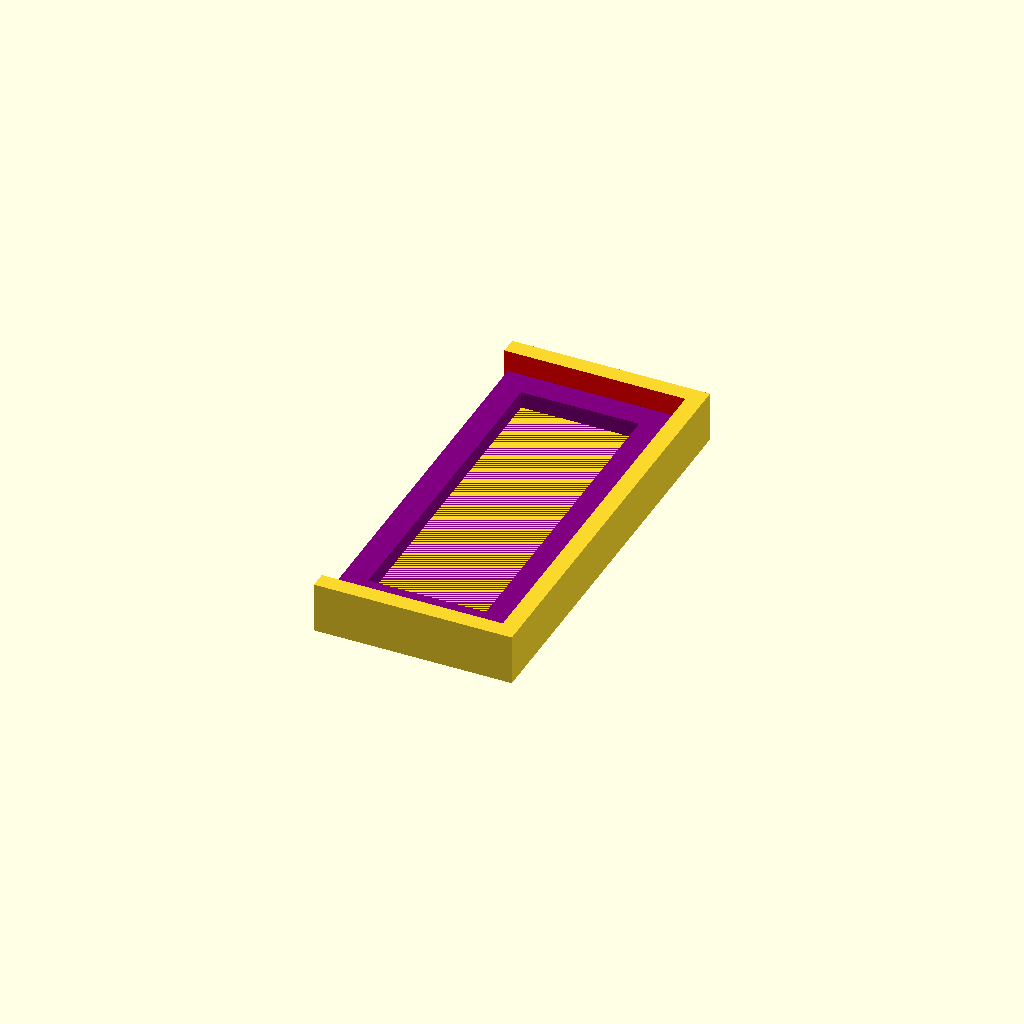
Cell 1: rendered with the file's own defaults.
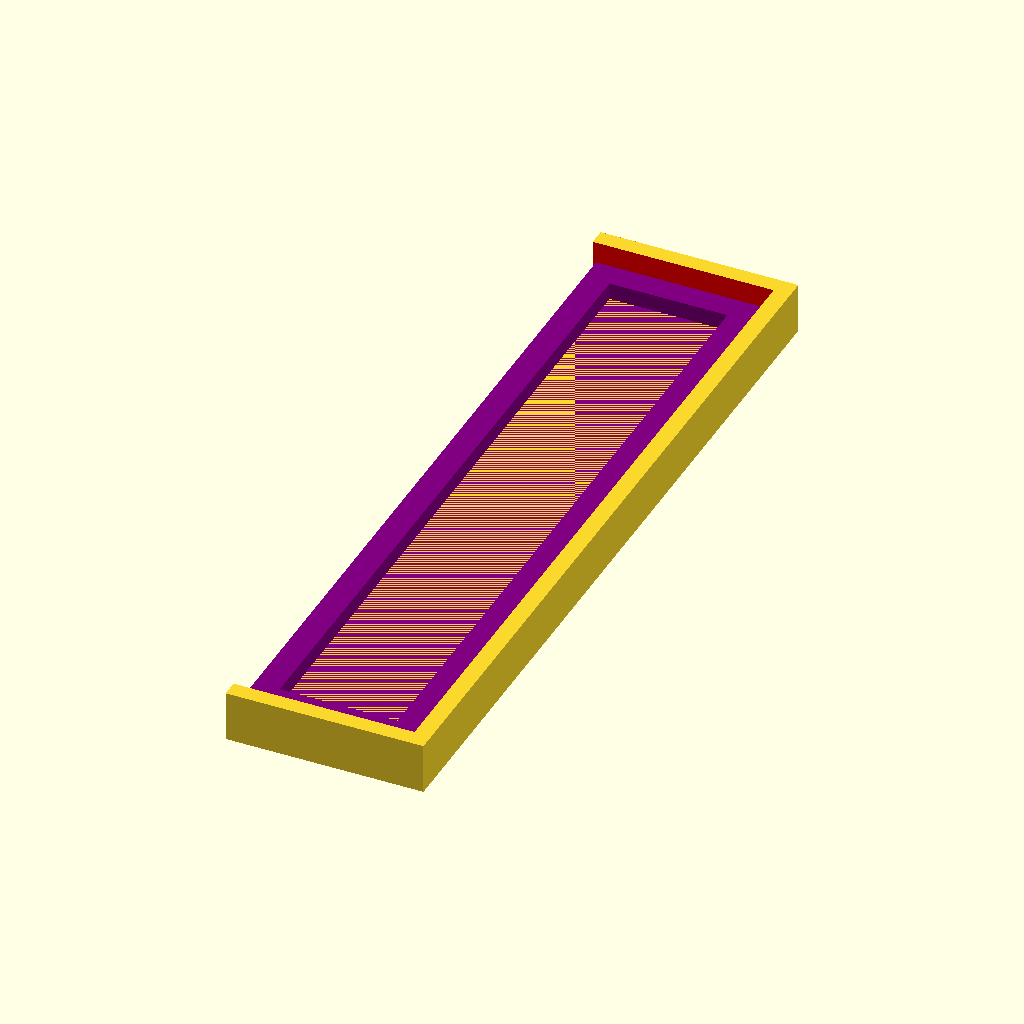
Cell 2 — h_back set to 90, the other parameters unchanged.
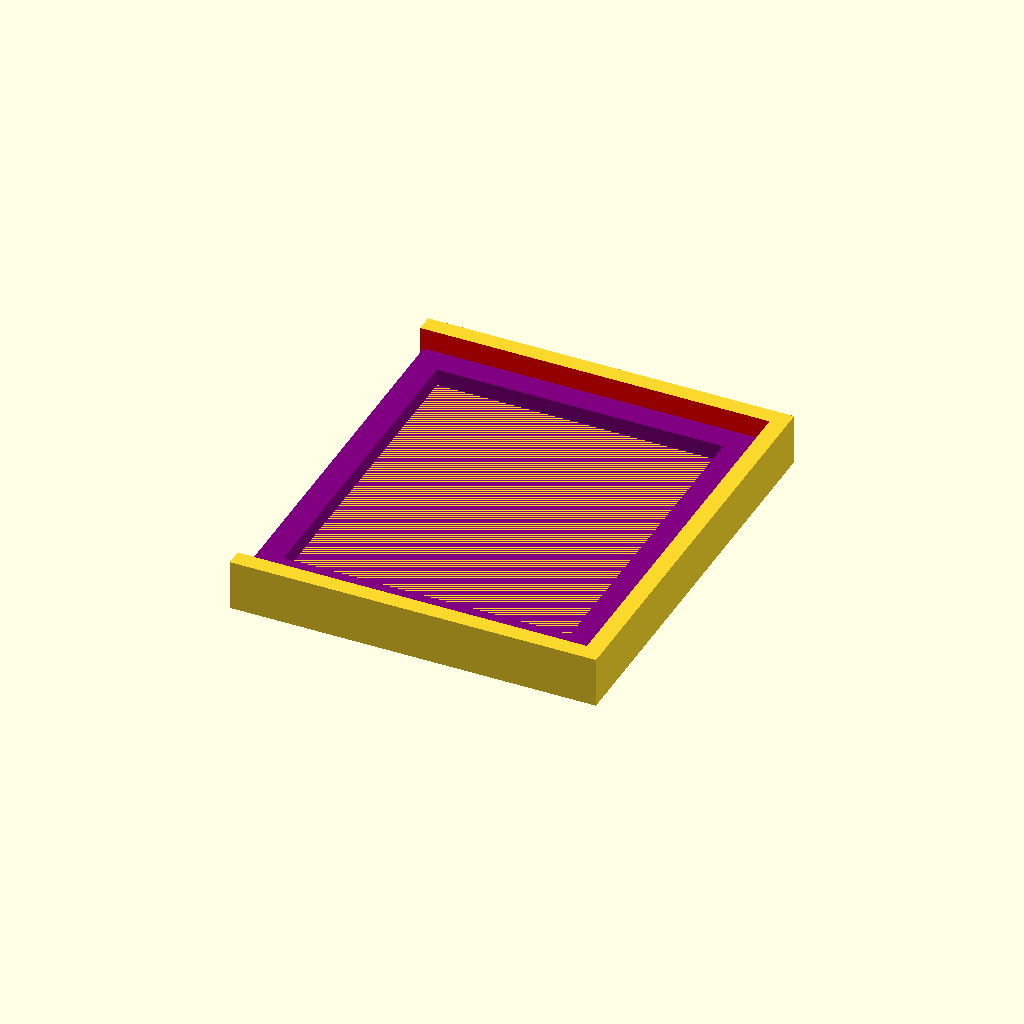
Cell 3 — w_controller set to 40, the other parameters unchanged.
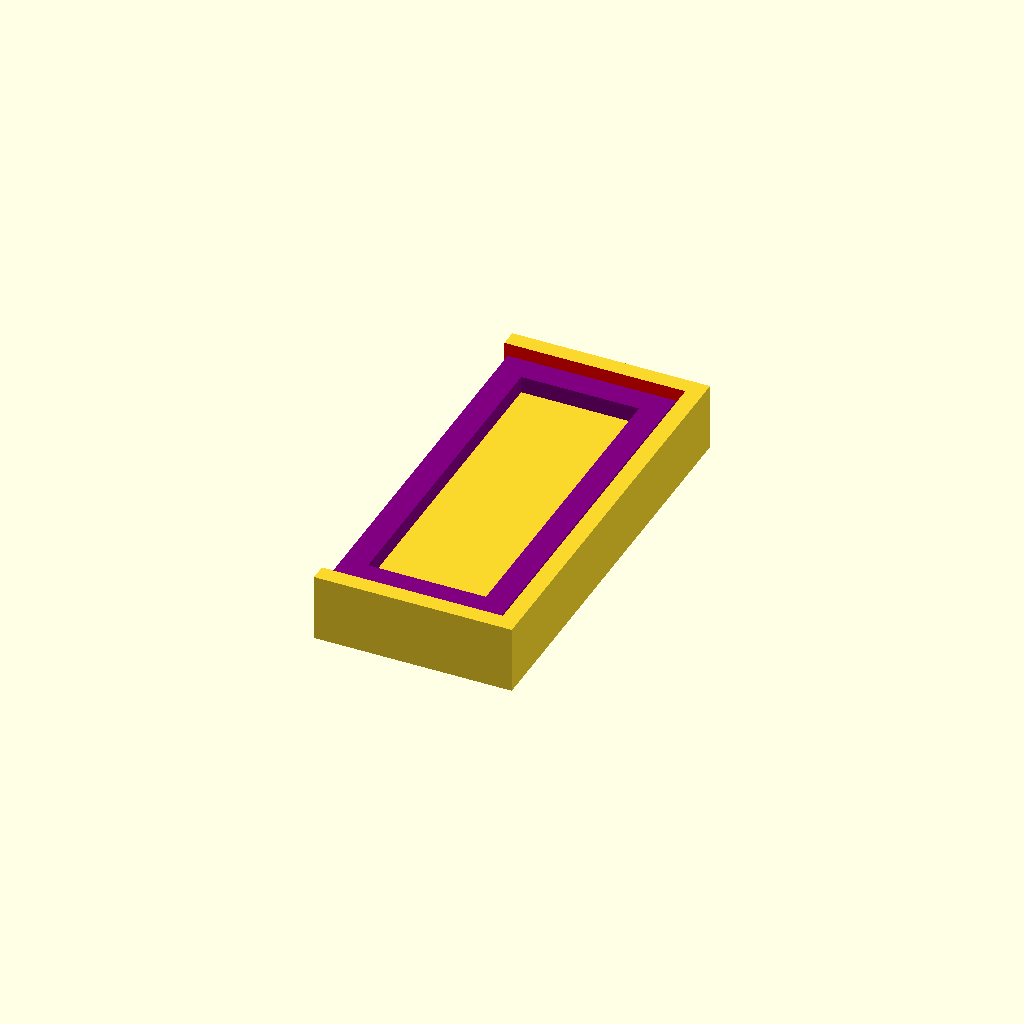
Cell 4 — thickness_bottom set to 4, the other parameters unchanged.
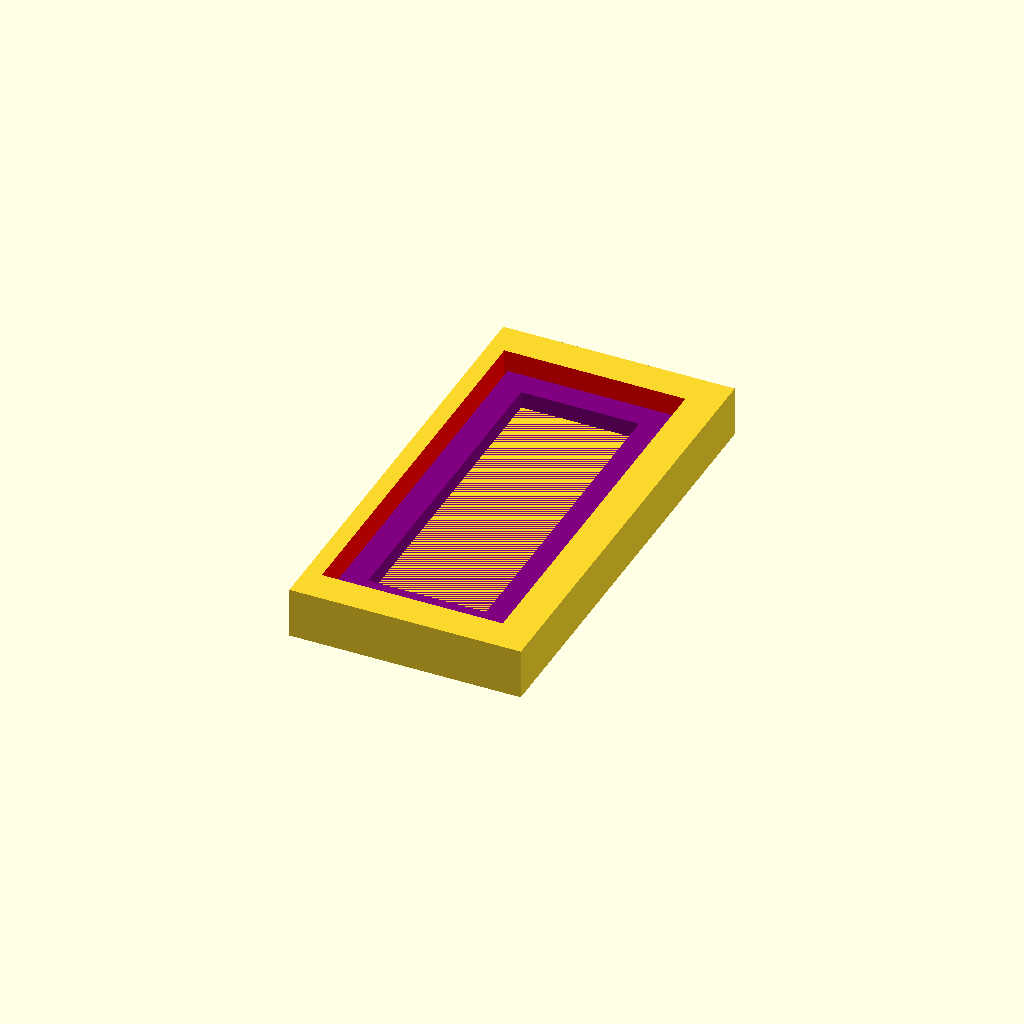
Cell 5: thickness_walls = 4 (everything else at default).
One fixed orthographic camera (rotation 55°, 0°, 25°; colour scheme Cornfield) for every cell.
OpenSCAD source file controller.scad:
use <akkum_18650.scad>
use <controller.scad>

echo("Работа");

w_back = 70;
h_back = 45;
w_controller = 20;
thickness_bottom = 2;
thickness_walls = 2;
thickness_top = 2;
h_walls = 4;
gap_backlight = 1.5;
width_frame_window = 3;

kit_controller();
//walls();
//debug_controller();

module frame_controller(){
    difference(){
        cube([w_controller, h_back, thickness_top], center=true);
        color("red")
        cube([w_controller-2*width_frame_window, h_back-2*width_frame_window, thickness_top+1], center=true);
    }
}

module debug_controller() {
    difference(){
        kit_controller();
        translate([-w_controller/2, 0, h_walls/2])
        color("green")
        cube([w_controller, h_back+2*thickness_walls+1+gap_backlight, h_walls*2], center = true);
    }
}


module kit_controller(){
    controller();
    translate([0, 0, h_walls/2])
    walls();
    color("purple")
    translate([0, 0, thickness_bottom])
    frame_controller();
}
module walls(){
    difference(){
        cube([w_controller+2*thickness_walls+gap_backlight, h_back+2*thickness_walls+gap_backlight, thickness_bottom+h_walls], center=true);
        color("red")
        cube([w_controller+gap_backlight, h_back+gap_backlight, thickness_bottom+h_walls+1], center=true);
        translate([-w_controller - thickness_walls+gap_backlight/2-0.24, 0, 0])
        cube([w_controller+gap_backlight, h_back+gap_backlight+2*thickness_walls+1, thickness_bottom+h_walls+1], center=true);
    }
}

module controller(){
    cube([w_controller+gap_backlight, h_back+gap_backlight, thickness_bottom], center=true);
}
Parameter table extracted from the source (name, type, default, range or options):
w_back: number, default 70
h_back: number, default 45
w_controller: number, default 20
thickness_bottom: number, default 2
thickness_walls: number, default 2
thickness_top: number, default 2
h_walls: number, default 4
gap_backlight: number, default 1.5
width_frame_window: number, default 3
